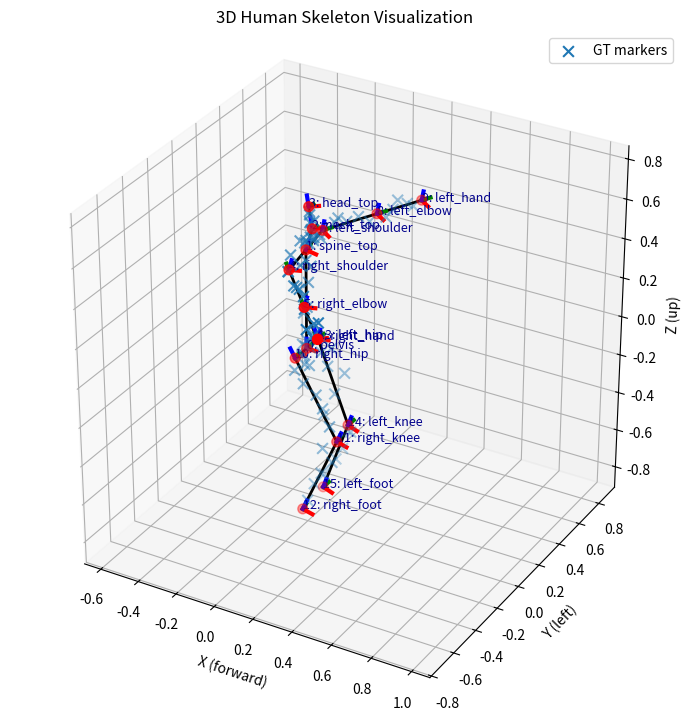

Reproduce this figure in Python.
import numpy as np
import matplotlib.pyplot as plt
from matplotlib.animation import FuncAnimation
import time

# ======================== #
# 1. SKELETON DEFINITIONS  #
# ======================== #

JOINT_NAMES = [
    "pelvis", "spine_top", "neck_top", "head_top",
    "right_shoulder", "right_elbow", "right_hand",
    "left_shoulder", "left_elbow", "left_hand",
    "right_hip", "right_knee", "right_foot",
    "left_hip", "left_knee", "left_foot"
]
JOINT_IDX = {name: idx for idx, name in enumerate(JOINT_NAMES)}
(
    PELVIS, SPINE_TOP, NECK_TOP, HEAD_TOP,   # 0-3
    RIGHT_SHOULDER, RIGHT_ELBOW, RIGHT_HAND, # 4-6
    LEFT_SHOULDER, LEFT_ELBOW, LEFT_HAND,    # 7-9
    RIGHT_HIP, RIGHT_KNEE, RIGHT_FOOT,       # 10-12
    LEFT_HIP, LEFT_KNEE, LEFT_FOOT           # 13-15
) = range(16)

def DOF(joint, axis): return 3 * joint + axis

NECK_TOP_YAW, NECK_TOP_PITCH, NECK_TOP_ROLL = DOF(NECK_TOP, 0), DOF(NECK_TOP, 1), DOF(NECK_TOP, 2)
SPINE_TOP_YAW, SPINE_TOP_PITCH, SPINE_TOP_ROLL = DOF(SPINE_TOP, 0), DOF(SPINE_TOP, 1), DOF(SPINE_TOP, 2)
RIGHT_SHOULDER_YAW, RIGHT_SHOULDER_PITCH, RIGHT_SHOULDER_ROLL = DOF(RIGHT_SHOULDER, 0), DOF(RIGHT_SHOULDER, 1), DOF(RIGHT_SHOULDER, 2)
RIGHT_ELBOW_YAW, RIGHT_ELBOW_PITCH, RIGHT_ELBOW_ROLL = DOF(RIGHT_ELBOW, 0), DOF(RIGHT_ELBOW, 1), DOF(RIGHT_ELBOW, 2)
LEFT_SHOULDER_YAW, LEFT_SHOULDER_PITCH, LEFT_SHOULDER_ROLL = DOF(LEFT_SHOULDER, 0), DOF(LEFT_SHOULDER, 1), DOF(LEFT_SHOULDER, 2)
LEFT_ELBOW_YAW, LEFT_ELBOW_PITCH, LEFT_ELBOW_ROLL = DOF(LEFT_ELBOW, 0), DOF(LEFT_ELBOW, 1), DOF(LEFT_ELBOW, 2)
RIGHT_HIP_YAW, RIGHT_HIP_PITCH, RIGHT_HIP_ROLL = DOF(RIGHT_HIP, 0), DOF(RIGHT_HIP, 1), DOF(RIGHT_HIP, 2)
RIGHT_KNEE_YAW, RIGHT_KNEE_PITCH, RIGHT_KNEE_ROLL = DOF(RIGHT_KNEE, 0), DOF(RIGHT_KNEE, 1), DOF(RIGHT_KNEE, 2)
LEFT_HIP_YAW, LEFT_HIP_PITCH, LEFT_HIP_ROLL = DOF(LEFT_HIP, 0), DOF(LEFT_HIP, 1), DOF(LEFT_HIP, 2)
LEFT_KNEE_YAW, LEFT_KNEE_PITCH, LEFT_KNEE_ROLL = DOF(LEFT_KNEE, 0), DOF(LEFT_KNEE, 1), DOF(LEFT_KNEE, 2)
# print(f"SPINE_TOP_YAW: ", SPINE_TOP_YAW)
# print(f"RIGHT_SHOULDER_YAW: ", RIGHT_SHOULDER_YAW)
BONES_IDX = [
    (PELVIS, SPINE_TOP), (SPINE_TOP, NECK_TOP), (NECK_TOP, HEAD_TOP),                      # upper body
    (SPINE_TOP, RIGHT_SHOULDER), (RIGHT_SHOULDER, RIGHT_ELBOW), (RIGHT_ELBOW, RIGHT_HAND), # right arm
    (SPINE_TOP, LEFT_SHOULDER), (LEFT_SHOULDER, LEFT_ELBOW), (LEFT_ELBOW, LEFT_HAND),      # left arm
    (PELVIS, RIGHT_HIP), (RIGHT_HIP, RIGHT_KNEE), (RIGHT_KNEE, RIGHT_FOOT),                # right leg
    (PELVIS, LEFT_HIP), (LEFT_HIP, LEFT_KNEE), (LEFT_KNEE, LEFT_FOOT)                      # left leg
]

BONE_LENGTHS = {
    'spine': 0.5, 'neck': 0.1, 'head': 0.1,
    'upper_arm': 0.3, 'lower_arm': 0.25,
    'upper_leg': 0.4, 'lower_leg': 0.4,
    'shoulder_offset': 0.2, 'hip_offset': 0.1
}

# Keys of bone lengths to optimize
BONE_LENGTH_KEYS_TO_OPTIMIZE = ['upper_arm', 'lower_arm', 'upper_leg', 'lower_leg', 'neck']

def get_default_bone_to_optimize_lengths_vec():
    return np.array([BONE_LENGTHS[key] for key in BONE_LENGTH_KEYS_TO_OPTIMIZE])

def update_bone_lengths_from_vec(bone_lengths, vec):
    for k, v in zip(BONE_LENGTH_KEYS_TO_OPTIMIZE, vec):
        bone_lengths[k] = v
    return bone_lengths

# Target joint: [all joints that will affect target joints]
DEFAULT_OPT_JOINTS = {
    HEAD_TOP:    [SPINE_TOP_YAW, SPINE_TOP_PITCH, SPINE_TOP_ROLL, NECK_TOP_YAW, NECK_TOP_PITCH, NECK_TOP_ROLL],
    RIGHT_HAND:  [SPINE_TOP_YAW, SPINE_TOP_PITCH, RIGHT_SHOULDER_YAW, RIGHT_SHOULDER_PITCH, RIGHT_SHOULDER_ROLL,
                  RIGHT_ELBOW_YAW, RIGHT_ELBOW_PITCH, RIGHT_ELBOW_ROLL],
    LEFT_HAND:   [SPINE_TOP_YAW, SPINE_TOP_PITCH, LEFT_SHOULDER_YAW, LEFT_SHOULDER_PITCH, LEFT_SHOULDER_ROLL,
                  LEFT_ELBOW_YAW, LEFT_ELBOW_PITCH, LEFT_ELBOW_ROLL],
    RIGHT_ELBOW: [SPINE_TOP_YAW, RIGHT_SHOULDER_YAW, RIGHT_SHOULDER_PITCH, RIGHT_SHOULDER_ROLL,
                  RIGHT_ELBOW_YAW, RIGHT_ELBOW_PITCH, RIGHT_ELBOW_ROLL],
    LEFT_ELBOW:  [SPINE_TOP_YAW, LEFT_SHOULDER_YAW, LEFT_SHOULDER_PITCH, LEFT_SHOULDER_ROLL,
                  LEFT_ELBOW_YAW, LEFT_ELBOW_PITCH, LEFT_ELBOW_ROLL],
    RIGHT_FOOT:  [RIGHT_HIP_YAW, RIGHT_HIP_PITCH, RIGHT_HIP_ROLL,
                  RIGHT_KNEE_YAW, RIGHT_KNEE_PITCH, RIGHT_KNEE_ROLL],
    LEFT_FOOT:   [LEFT_HIP_YAW, LEFT_HIP_PITCH, LEFT_HIP_ROLL,
                  LEFT_KNEE_YAW, LEFT_KNEE_PITCH, LEFT_KNEE_ROLL],
    RIGHT_KNEE:  [RIGHT_HIP_YAW, RIGHT_HIP_PITCH, RIGHT_HIP_ROLL,
                  RIGHT_KNEE_YAW, RIGHT_KNEE_PITCH, RIGHT_KNEE_ROLL],
    LEFT_KNEE:   [LEFT_HIP_YAW, LEFT_HIP_PITCH, LEFT_HIP_ROLL,
                  LEFT_KNEE_YAW, LEFT_KNEE_PITCH, LEFT_KNEE_ROLL],
}

def get_default_joint_angles():
    return np.zeros(48)
  
def _deg(a):  # degrees -> radians
    return np.deg2rad(a)

def get_default_joint_limits():
    """
    Returns (lower, upper) arrays of shape (48,) for yaw, pitch, roll per joint.
    Limits are conservative human-like ranges; tweak as needed.
    """
    lower = -np.pi * np.ones(48, dtype=float)
    upper =  np.pi * np.ones(48, dtype=float)

    def set_limits(joint, yaw_range, pitch_range, roll_range):
        y0, y1 = _deg(yaw_range[0]), _deg(yaw_range[1])
        p0, p1 = _deg(pitch_range[0]), _deg(pitch_range[1])
        r0, r1 = _deg(roll_range[0]), _deg(roll_range[1])
        i = 3 * joint
        lower[i + 0], upper[i + 0] = y0, y1  # yaw (Z)
        lower[i + 1], upper[i + 1] = p0, p1  # pitch (Y)
        lower[i + 2], upper[i + 2] = r0, r1  # roll (X)

    # Root pelvis: generous
    set_limits(PELVIS,       (-180, 180), (-90, 90),  (-90, 90))
    # Spine / neck / head: moderate
    set_limits(SPINE_TOP,    (-60,  60),  (-45, 45),  (-45, 45))
    set_limits(NECK_TOP,     (-80,  80),  (-60, 60),  (-60, 60))
    set_limits(HEAD_TOP,     (-80,  80),  (-60, 60),  (-60, 60))
    # Shoulders (ball joints)
    set_limits(RIGHT_SHOULDER, (-150, 150), (-150, 150), (-100, 100))
    set_limits(LEFT_SHOULDER,  (-150, 150), (-150, 150), (-100, 100))
    # Elbows (mostly hinge on pitch; keep yaw/roll tighter)
    set_limits(RIGHT_ELBOW,  (-45, 45), (0, 150), (-45, 45))
    set_limits(LEFT_ELBOW,   (-45, 45), (0, 150), (-45, 45))
    # Hands/wrists (liberal)
    set_limits(RIGHT_HAND,   (-90, 90), (-90, 90), (-90, 90))
    set_limits(LEFT_HAND,    (-90, 90), (-90, 90), (-90, 90))
    # Hips (ball joints)
    set_limits(RIGHT_HIP,    (-70, 70), (-120, 120), (-50, 50))
    set_limits(LEFT_HIP,     (-70, 70), (-120, 120), (-50, 50))
    # Knees (mostly hinge on pitch)
    set_limits(RIGHT_KNEE,   (-30, 30), (0, 150), (-30, 30))
    set_limits(LEFT_KNEE,    (-30, 30), (0, 150), (-30, 30))
    # Feet/ankles
    set_limits(RIGHT_FOOT,   (-45, 45), (-45, 45), (-30, 30))
    set_limits(LEFT_FOOT,    (-45, 45), (-45, 45), (-30, 30))

    return lower, upper


def rot_x(theta): c,s = np.cos(theta), np.sin(theta); return np.array([[1,0,0],[0,c,-s],[0,s,c]])
def rot_y(theta): c,s = np.cos(theta), np.sin(theta); return np.array([[c,0,s],[0,1,0],[-s,0,c]])
def rot_z(theta): c,s = np.cos(theta), np.sin(theta); return np.array([[c,-s,0],[s,c,0],[0,0,1]])

def get_joint_positions_and_orientations(bone_lengths, joint_angles):
    # Unpack bone lengths
    spine_len, neck_len, head_len = bone_lengths['spine'], bone_lengths['neck'], bone_lengths['head']
    upper_arm_len, lower_arm_len = bone_lengths['upper_arm'], bone_lengths['lower_arm']
    upper_leg_len, lower_leg_len = bone_lengths['upper_leg'], bone_lengths['lower_leg']
    shoulder_offset, hip_offset = bone_lengths['shoulder_offset'], bone_lengths['hip_offset']

    def ang(idx): return joint_angles[3*idx:3*idx+3]
    joint_positions, joint_orientations = [], []

    p = np.array([0., 0., 0.])
    R = rot_z(ang(0)[0]) @ rot_y(ang(0)[1]) @ rot_x(ang(0)[2])
    joint_positions.append(p); joint_orientations.append(R)

    R_spine = R @ rot_z(ang(1)[0]) @ rot_y(ang(1)[1]) @ rot_x(ang(1)[2])
    p_spine = p + R @ np.array([0, 0, spine_len])
    joint_positions.append(p_spine); joint_orientations.append(R_spine)

    R_neck = R_spine @ rot_z(ang(2)[0]) @ rot_y(ang(2)[1]) @ rot_x(ang(2)[2])
    p_neck = p_spine + R_spine @ np.array([0, 0, neck_len])
    joint_positions.append(p_neck); joint_orientations.append(R_neck)

    R_head = R_neck @ rot_z(ang(3)[0]) @ rot_y(ang(3)[1]) @ rot_x(ang(3)[2])
    p_head = p_neck + R_neck @ np.array([0, 0, head_len])
    joint_positions.append(p_head); joint_orientations.append(R_head)

    R_sho_r = R_spine @ rot_z(ang(4)[0]) @ rot_y(ang(4)[1]) @ rot_x(ang(4)[2])
    p_sho_r = p_spine + R_spine @ np.array([0, -shoulder_offset, 0])
    joint_positions.append(p_sho_r); joint_orientations.append(R_sho_r)
    R_elb_r = R_sho_r @ rot_z(ang(5)[0]) @ rot_y(ang(5)[1]) @ rot_x(ang(5)[2])
    p_elb_r = p_sho_r + R_sho_r @ np.array([0, -upper_arm_len, 0])
    joint_positions.append(p_elb_r); joint_orientations.append(R_elb_r)
    R_hand_r = R_elb_r @ rot_z(ang(6)[0]) @ rot_y(ang(6)[1]) @ rot_x(ang(6)[2])
    p_hand_r = p_elb_r + R_elb_r @ np.array([0, -lower_arm_len, 0])
    joint_positions.append(p_hand_r); joint_orientations.append(R_hand_r)

    R_sho_l = R_spine @ rot_z(ang(7)[0]) @ rot_y(ang(7)[1]) @ rot_x(ang(7)[2])
    p_sho_l = p_spine + R_spine @ np.array([0, shoulder_offset, 0])
    joint_positions.append(p_sho_l); joint_orientations.append(R_sho_l)
    R_elb_l = R_sho_l @ rot_z(ang(8)[0]) @ rot_y(ang(8)[1]) @ rot_x(ang(8)[2])
    p_elb_l = p_sho_l + R_sho_l @ np.array([0, upper_arm_len, 0])
    joint_positions.append(p_elb_l); joint_orientations.append(R_elb_l)
    R_hand_l = R_elb_l @ rot_z(ang(9)[0]) @ rot_y(ang(9)[1]) @ rot_x(ang(9)[2])
    p_hand_l = p_elb_l + R_elb_l @ np.array([0, lower_arm_len, 0])
    joint_positions.append(p_hand_l); joint_orientations.append(R_hand_l)

    R_hip_r = R @ rot_z(ang(10)[0]) @ rot_y(ang(10)[1]) @ rot_x(ang(10)[2])
    p_hip_r = p + R @ np.array([0, -hip_offset, 0])
    joint_positions.append(p_hip_r); joint_orientations.append(R_hip_r)
    R_knee_r = R_hip_r @ rot_z(ang(11)[0]) @ rot_y(ang(11)[1]) @ rot_x(ang(11)[2])
    p_knee_r = p_hip_r + R_hip_r @ np.array([0, 0, -upper_leg_len])
    joint_positions.append(p_knee_r); joint_orientations.append(R_knee_r)
    R_foot_r = R_knee_r @ rot_z(ang(12)[0]) @ rot_y(ang(12)[1]) @ rot_x(ang(12)[2])
    p_foot_r = p_knee_r + R_knee_r @ np.array([0, 0, -lower_leg_len])
    joint_positions.append(p_foot_r); joint_orientations.append(R_foot_r)

    R_hip_l = R @ rot_z(ang(13)[0]) @ rot_y(ang(13)[1]) @ rot_x(ang(13)[2])
    p_hip_l = p + R @ np.array([0, hip_offset, 0])
    joint_positions.append(p_hip_l); joint_orientations.append(R_hip_l)
    R_knee_l = R_hip_l @ rot_z(ang(14)[0]) @ rot_y(ang(14)[1]) @ rot_x(ang(14)[2])
    p_knee_l = p_hip_l + R_hip_l @ np.array([0, 0, -upper_leg_len])
    joint_positions.append(p_knee_l); joint_orientations.append(R_knee_l)
    R_foot_l = R_knee_l @ rot_z(ang(15)[0]) @ rot_y(ang(15)[1]) @ rot_x(ang(15)[2])
    p_foot_l = p_knee_l + R_knee_l @ np.array([0, 0, -lower_leg_len])
    joint_positions.append(p_foot_l); joint_orientations.append(R_foot_l)

    return np.vstack(joint_positions), joint_orientations

def residual_point_to_line(marker, pa, pb):
    """
    Residual is the perpendicular component of (marker - pa) to the infinite line through pa->pb.
    Returns a 3D vector r s.t. ||r|| is the point-to-line distance.
    """
    v = pb - pa # line direction
    L = np.linalg.norm(v)
    if L < 1e-12:
        # degeneracy: treat like point-to-point to pa
        return marker - pa
    u = v / L # line direction in unit vector
    P = np.eye(3) - np.outer(u, u)      # projector onto the plane orthogonal to u
    return P @ (marker - pa) # perpendicular component (point to line)

def residual_point_to_segment(marker, pa, pb):
    """
    Residual to the closest point on the finite segment [pa, pb].
    Returns a 3D vector whose norm is the point-to-segment distance.
    """
    v = pb - pa
    L2 = v @ v
    if L2 < 1e-12:
        return marker - pa
    t = (marker - pa) @ v / L2 # orthogonal projection of the marker would land on the infinite line.
    t = np.clip(t, 0.0, 1.0) # if t within [0, 1], it's on the segment
                             # otherwise, the closest point is an endpoint
    closest = pa + t * v
    return marker - closest

def overlay_marker_projections(ax, joint_positions, markers, marker_bones, color='C1', alpha=0.6):
    for m, (ja, jb) in zip(markers, marker_bones):
        pa = joint_positions[ja]; pb = joint_positions[jb]
        v  = pb - pa
        L2 = np.dot(v, v)
        if L2 < 1e-12:
            continue
        t = np.clip(np.dot(m - pa, v) / L2, 0.0, 1.0)
        closest = pa + t * v
        ax.plot([m[0], closest[0]], [m[1], closest[1]], [m[2], closest[2]], alpha=alpha, linewidth=1.5, color=color)

from collections import defaultdict

# ---- Scale & groups ----------------------------------------------------------

def compute_skeleton_scale(bone_lengths):
    """A rough body scale (meters). Used for relative gates/sigmas."""
    return (
        bone_lengths['upper_leg'] + bone_lengths['lower_leg'] +
        bone_lengths['spine'] + bone_lengths['neck'] + bone_lengths['head']
    )

def bone_groups(bones_idx=BONES_IDX):
    """
    Return dict of group_name -> set of bone indices (by index into BONES_IDX).
    Groups: torso, head, arms, legs, left_arm, right_arm, left_leg, right_leg,
            upper_body, lower_body, all
    """
    g = defaultdict(set)
    for bi, (ja, jb) in enumerate(bones_idx):
        # torso/head
        if (ja, jb) in [(PELVIS, SPINE_TOP), (SPINE_TOP, NECK_TOP)]: g['torso'].add(bi)
        if (ja, jb) == (NECK_TOP, HEAD_TOP): g['head'].add(bi)
        # arms
        if ja == SPINE_TOP and jb in (RIGHT_SHOULDER, RIGHT_ELBOW, RIGHT_HAND): g['right_arm'].add(bi)
        if ja == SPINE_TOP and jb in (LEFT_SHOULDER, LEFT_ELBOW, LEFT_HAND): g['left_arm'].add(bi)
        if ja in (RIGHT_SHOULDER, RIGHT_ELBOW): g['right_arm'].add(bi)
        if ja in (LEFT_SHOULDER, LEFT_ELBOW): g['left_arm'].add(bi)
        # legs
        if ja == PELVIS and jb in (RIGHT_HIP, LEFT_HIP):  # hip offsets
            g['right_leg' if jb == RIGHT_HIP else 'left_leg'].add(bi)
        if ja in (RIGHT_HIP, RIGHT_KNEE): g['right_leg'].add(bi)
        if ja in (LEFT_HIP, LEFT_KNEE):   g['left_leg'].add(bi)

    g['arms']  = g['left_arm']  | g['right_arm']
    g['legs']  = g['left_leg']  | g['right_leg']
    g['upper_body'] = g['torso'] | g['head'] | g['arms']
    g['lower_body'] = g['legs']
    g['all'] = set(range(len(bones_idx)))
    return g

def expand_semantic_priors(semantic_priors, bones_idx=BONES_IDX):
    """
    Normalize semantic_priors to: {marker_index: set(bone_indices)}.
    Accepts region names (from bone_groups) or direct bone indices/tuples.
    """
    if not semantic_priors:
        return {}
    groups = bone_groups(bones_idx)
    out = {}
    for mi, allowed in semantic_priors.items():
        s = set()
        for item in (allowed if isinstance(allowed, (list, tuple, set)) else [allowed]):
            if isinstance(item, str) and item in groups:
                s |= groups[item]
            elif isinstance(item, int):
                s.add(item)
            elif isinstance(item, tuple) and len(item) == 2:
                # (ja, jb) tuple -> find its index
                try:
                    s.add(bones_idx.index(item))
                except ValueError:
                    pass
        out[int(mi)] = s
    return out

# ---- Distances & projections -------------------------------------------------

def _closest_point_on_segment(marker, pa, pb):
    v = pb - pa
    L2 = v @ v
    if L2 < 1e-12:
        return pa
    t = (marker - pa) @ v / L2
    t = np.clip(t, 0.0, 1.0)
    return pa + t * v

def _point_to_segment_distance(marker, pa, pb):
    return np.linalg.norm(marker - _closest_point_on_segment(marker, pa, pb))

def _point_to_line_distance(marker, pa, pb):
    v = pb - pa
    L = np.linalg.norm(v)
    if L < 1e-12:
        return np.linalg.norm(marker - pa)
    u = v / L
    P = np.eye(3) - np.outer(u, u)
    return np.linalg.norm(P @ (marker - pa))

# ---- Robust correspondence core ---------------------------------------------
# Given 3D markers and a current skeleton pose (joint_positions), assign each marker
# to one or more bones (hard or soft), optionally using gating, semantic priors, 
# hysteresis (stickiness), and temporal smoothing.
# markers: (K,3) array-like of marker positions.
# joint_positions: (N_joints,3) array of joint locations for the current pose.
# bones_idx: list of bones, each as a pair (ja, jb) of joint indices.
# use_segment: if True, distances are to the finite bone segment [ja→jb]; if False, to the infinite line through that bone.
# prev_state: optional state from a previous call, used for hysteresis and temporal smoothing.
# prev_state['hard'] → list of bone indices (ints), one per marker (best bone last time).
# prev_state['weights'] → list of dicts {bone_index: weight}, one per marker.
# Robustness toggles/params
# topk: how many nearest bones to keep. 1 = hard assignment; >1 = soft (a weighted mixture).
# soft_sigma_factor: sets Gaussian width: sigma = soft_sigma_factor * body_scale.
# enable_gate, distance_gate_abs, distance_gate_factor: drop far-away bones (absolute meters or relative to body scale).
# enable_hysteresis, hysteresis_margin: prefer previous bone if it’s within (1 + margin) of current best distance.
# enable_temporal_smoothing, temporal_smoothing: blend current soft weights with previous ones (EMA-style).
# semantic_priors: map {marker_index: allowed_groups_or_bones} to restrict candidates (e.g., "upper_body", "right_leg").

# Why each robustness feature exists
# Gating: prevents absurd cross-body matches when markers are far from a bone (especially early iterations).
# Semantic priors: low-cost constraints that eliminate impossible matches (e.g., a head marker won’t go to a foot bone).
# Hysteresis: reduces frame-to-frame or iter-to-iter “flicker” when two bones are equally close near a joint.
# Top-K soft: smooths gradients and helps the optimizer when a marker sits near a joint shared by multiple bones.
# Temporal smoothing: damps sudden changes in the soft distribution (good for sequences or iterative solvers).
def robust_assign_markers(
    markers, joint_positions, bones_idx=BONES_IDX, *,
    use_segment=True,
    prev_state=None,                 # dict with keys: 'hard', 'weights' (per marker)
    bone_lengths=BONE_LENGTHS,
    # toggles & params:
    topk=1,                          # K=1 -> hard; K>1 -> soft
    soft_sigma_factor=0.1,           # sigma = factor * body_scale
    distance_gate_abs=None,          # e.g., 0.2 (meters). None to disable.
    distance_gate_factor=0.3,        # gate = factor * body_scale
    enable_gate=True,                # toggle gating
    hysteresis_margin=0.10,          # keep prev bone if d_prev <= (1+margin)*d_best
    enable_hysteresis=True,
    temporal_smoothing=0.0,          # [0..1], blend weights with previous
    enable_temporal_smoothing=False,
    semantic_priors=None             # dict: marker_idx -> allowed bones/group names
):
    """
    Returns:
      corr = {
        'mode': 'hard' or 'soft',
        'hard': list of (ja, jb) for K=1 case,
        'cands': list of lists of candidate bone indices per marker,
        'weights': list of arrays (len=Ki) per marker (sum to 1),
        'state': {'hard': [...], 'weights': [dict(bi->w), ...]}
      }
    """
    n_bones = len(bones_idx)
    scale = compute_skeleton_scale(bone_lengths)
    sigma = max(1e-6, soft_sigma_factor * scale)
    gate = (distance_gate_abs if (enable_gate and distance_gate_abs is not None)
            else (distance_gate_factor * scale if enable_gate else np.inf))
    allowed_by_marker = expand_semantic_priors(semantic_priors, bones_idx)

    # previous state unpack
    prev_hard = prev_state.get('hard') if prev_state else None
    prev_wts  = prev_state.get('weights') if prev_state else None  # list of dicts {bone_idx: weight}

    cands = []
    weights = []
    hard_pairs = []

    for mi, m in enumerate(np.asarray(markers)):
        # Candidate set with optional semantic filtering
        allowed = allowed_by_marker.get(mi, None)  # None -> all
        dists = []
        idxs  = []
        for bi, (ja, jb) in enumerate(bones_idx):
            if (allowed is not None) and (bi not in allowed):
                continue
            pa, pb = joint_positions[ja], joint_positions[jb]
            d = (_point_to_segment_distance(m, pa, pb) if use_segment
                 else _point_to_line_distance(m, pa, pb))
            if not enable_gate or d <= gate:
                dists.append(d); idxs.append(bi)

        # If nothing passes gate, fall back to global nearest bone
        if not idxs:
            best = None; best_d = np.inf; best_bi = None
            for bi, (ja, jb) in enumerate(bones_idx):
                pa, pb = joint_positions[ja], joint_positions[jb]
                d = (_point_to_segment_distance(m, pa, pb) if use_segment
                     else _point_to_line_distance(m, pa, pb))
                if d < best_d: best_d, best_bi = d, bi
            idxs = [best_bi]; dists = [best_d]

        # Sort by distance, take topK
        order = np.argsort(dists)
        idxs = [idxs[i] for i in order][:max(1, topk)]
        dists = [dists[i] for i in order][:max(1, topk)]

        # Hysteresis: keep previous hard bone if close enough
        if enable_hysteresis and prev_hard is not None and mi < len(prev_hard) and prev_hard[mi] is not None:
            prev_bi = prev_hard[mi]
            # ensure prev_bi in candidate set
            if prev_bi not in idxs:
                # compute its distance (only if in semantic/gate? we allow it)
                ja, jb = bones_idx[prev_bi]
                pa, pb = joint_positions[ja], joint_positions[jb]
                d_prev = (_point_to_segment_distance(m, pa, pb) if use_segment
                          else _point_to_line_distance(m, pa, pb))
                # compare to best
                d_best = dists[0]
                if d_prev <= (1.0 + hysteresis_margin) * d_best:
                    # keep previous: override to hard stick
                    idxs = [prev_bi]; dists = [d_prev]

        # Soft weights (Gaussian on distance); K=1 gives weight=1.
        ws = np.exp(-0.5 * (np.array(dists) / sigma) ** 2)
        if ws.sum() <= 1e-12:
            ws = np.ones_like(ws)
        ws = ws / ws.sum()

        # Temporal smoothing on weight dictionaries
        if enable_temporal_smoothing and prev_wts is not None and mi < len(prev_wts) and prev_wts[mi]:
            # bring previous weights into current candidate set
            prev_dict = prev_wts[mi]
            merged = defaultdict(float)
            # add current
            for bi, w in zip(idxs, ws):
                merged[bi] += (1.0 - temporal_smoothing) * w
            # add previous (only for same bones; or include even if not in current)
            for bi, w in prev_dict.items():
                merged[bi] += temporal_smoothing * w
            # renormalize and project back to current candidate list (extend if necessary)
            items = sorted(merged.items(), key=lambda x: -x[1])
            # optionally trim to topk to keep model size bounded
            items = items[:max(1, topk)]
            idxs = [bi for bi, _ in items]
            ws   = np.array([w for _, w in items], dtype=float)
            ws = ws / ws.sum()

        # pick hard pair for visualization/fallback
        hard_bi = idxs[int(np.argmax(ws))]
        hard_pairs.append(bones_idx[hard_bi])

        cands.append(idxs)
        weights.append(ws)

    # Build next prev_state: store hard and dict weights
    next_state = {'hard': [], 'weights': []}
    for mi, (idxs, ws) in enumerate(zip(cands, weights)):
        # next_state['hard'].append(bones_idx[idxs[int(np.argmax(ws))]])
        best_idx = idxs[int(np.argmax(ws))]
        next_state['hard'].append(best_idx)  # store integer index
        next_state['weights'].append({bi: float(w) for bi, w in zip(idxs, ws)})

    return {
        'mode': 'soft' if topk > 1 else 'hard',
        'hard': hard_pairs,
        'cands': cands,
        'weights': weights,
        'state': next_state
    }

# ---- Residual builder for hard/soft -----------------------------------------

def build_residual_stack_hard(jp, markers, marker_bones, use_segment=True):
    K = len(markers)
    res = np.zeros((3 * K,), dtype=float)
    for k, (ja, jb) in enumerate(marker_bones):
        pa = jp[ja]; pb = jp[jb]
        if use_segment:
            r = residual_point_to_segment(markers[k], pa, pb)
        else:
            r = residual_point_to_line(markers[k], pa, pb)
        res[3*k:3*k+3] = r
    return res

def build_residual_stack_soft(jp, markers, bones_idx, cands, weights, use_segment=True):
    """
    Soft residual: r_k = m_k - sum_i w_i * closest_i
    """
    K = len(markers)
    res = np.zeros((3 * K,), dtype=float)
    for k in range(K):
        m = markers[k]
        idxs = cands[k]; ws = weights[k]
        assert len(idxs) == len(ws) and len(ws) >= 1
        closest_sum = np.zeros(3)
        for bi, w in zip(idxs, ws):
            ja, jb = bones_idx[bi]
            pa, pb = jp[ja], jp[jb]
            cp = (_closest_point_on_segment(m, pa, pb) if use_segment
                  else _closest_point_on_line(m, pa, pb))
            closest_sum += w * cp
        res[3*k:3*k+3] = m - closest_sum
    return res

def overlay_marker_soft_projections(ax, jp, markers, bones_idx, cands, weights, use_segment=True, color='C2', alpha=0.6):
    for k, m in enumerate(markers):
        # weighted closest point
        closest_sum = np.zeros(3)
        for bi, w in zip(cands[k], weights[k]):
            ja, jb = bones_idx[bi]
            pa, pb = jp[ja], jp[jb]
            cp = (_closest_point_on_segment(m, pa, pb) if use_segment
                  else _closest_point_on_line(m, pa, pb))
            closest_sum += w * cp
        ax.plot([m[0], closest_sum[0]], [m[1], closest_sum[1]], [m[2], closest_sum[2]], alpha=alpha, linewidth=1.5, color=color)

def lm_fit_markers_to_bones(
    bone_lengths,
    joint_angles,
    markers,
    marker_bones=None,            # optional when using auto/robust assignment
    opt_joint_indices_list=None,
    use_segment=True,
    optimize_bones=False,
    max_iters=100,
    tolerance=1e-3,
    angle_delta=1e-3,
    length_delta=1e-3,
    lm_lambda0=1e-2,
    lm_lambda_factor=2.0,
    lm_lambda_min=1e-6,
    lm_lambda_max=1e+2,
    angle_step_clip=np.deg2rad(12.0),
    length_step_clip=0.02,              # meters; set None to disable
    bone_clip=(0.05, 2.0),
    angle_reg=1.0,
    bone_reg=5.0,
    marker_weights=None,
    joint_limits=None,
    verbose=False,
    # --- robust assignment controls ---
    auto_assign_bones=False,
    assign_topk=1,                      # >1 enables soft mode
    assign_soft_sigma_factor=0.1,
    assign_distance_gate_abs=None,
    assign_distance_gate_factor=1.0,
    assign_enable_gate=True,
    assign_enable_hysteresis=True,
    assign_hysteresis_margin=0.10,
    assign_enable_temporal_smoothing=False,
    assign_temporal_smoothing=0.0,
    assign_semantic_priors=None,        # dict: marker_idx -> list of group names or bone indices
    # --- step strategy controls ---
    strategy="lm",                      # "lm" | "lm+linesearch" | "lm+dogleg"
    line_search_scales=(1.0, 0.5, 0.25, 0.125),
    allow_trial_reassign=False,         # reassignment during trial eval (use sparingly)
    tr_radius0=0.15,                    # dogleg trust-region params
    tr_radius_max=1.0,
    tr_eta=0.10,
    tr_expand=2.5,
    tr_shrink=0.25
):
    """
    Returns: (theta, bone_lengths_final, angles_history, bone_length_history)
    """
    assert(assign_topk == 1) # Now hard assignment works best
    theta = np.array(joint_angles, dtype=float).copy()

    # which bone-lengths are optimizable
    bl_keys = BONE_LENGTH_KEYS_TO_OPTIMIZE if optimize_bones else []
    bl_vec = np.array([bone_lengths[k] for k in bl_keys], dtype=float)

    n_joints = theta.size
    if opt_joint_indices_list is None:
        opt_joint_indices_list = [list(range(n_joints))]
    active_angle_idx = sorted(set(i for idxs in opt_joint_indices_list for i in idxs)) or list(range(n_joints))
    n_active = len(active_angle_idx)

    K = len(markers)
    markers = np.asarray(markers, dtype=float).reshape(K, 3)

    # marker weights
    if marker_weights is None:
        marker_weights = np.ones(K, dtype=float)
    w = np.asarray(marker_weights, dtype=float).clip(min=0.0)
    w_sqrt = np.sqrt(w)

    # limits
    if joint_limits is None:
        lower_lim = -np.inf * np.ones(n_joints)
        upper_lim =  np.inf * np.ones(n_joints)
    else:
        lower_lim, upper_lim = joint_limits

    angles_history = [theta.copy()]
    bone_length_history = [bl_vec.copy()]
    lm_lambda = float(lm_lambda0)
    tr_radius = float(tr_radius0)  # dogleg trust region radius

    def fk_positions(curr_theta, curr_bl_vec):
        bl_all = bone_lengths.copy()
        for k, v in zip(bl_keys, curr_bl_vec):
            bl_all[k] = v
        jp, _ = get_joint_positions_and_orientations(bl_all, curr_theta)
        return jp, bl_all

    # helpers for step handling
    def _split(delta):
        return delta[:n_active], delta[n_active:]

    def _clip_steps(dth, dbl):
        # angle L-∞ clip
        if angle_step_clip is not None and dth.size:
            mx = np.max(np.abs(dth))
            if mx > angle_step_clip:
                dth *= angle_step_clip / (mx + 1e-12)
        # length L-∞ clip
        if length_step_clip is not None and dbl.size:
            mx = np.max(np.abs(dbl))
            if mx > length_step_clip:
                dbl *= length_step_clip / (mx + 1e-12)
        return dth, dbl

    def _propose(theta_base, bl_vec_base, dth, dbl):
        th_new = theta_base.copy()
        th_new[active_angle_idx] += dth
        th_new = np.minimum(np.maximum(th_new, lower_lim), upper_lim)
        bl_new = np.clip(bl_vec_base + dbl, bone_clip[0], bone_clip[1]) if bl_vec_base.size else bl_vec_base
        return th_new, bl_new

    def _eval_err(th_cand, bl_cand, corr_eval):
        jp_cand, _ = fk_positions(th_cand, bl_cand)
        if corr_eval.get('mode', 'hard') == 'hard':
            e_cand = build_residual_stack_hard(jp_cand, markers, corr_eval['hard'], use_segment=use_segment)
        else:
            e_cand = build_residual_stack_soft(jp_cand, markers, BONES_IDX, corr_eval['cands'], corr_eval['weights'], use_segment=use_segment)
        ew = np.repeat(w_sqrt, 3) * e_cand
        err = np.linalg.norm(ew)
        cost = 0.5 * float(ew.T @ ew)   # squared cost/2 for dogleg rho
        return err, cost

    # persistent assignment state across iters (for hysteresis/smoothing)
    assign_state = {'hard': None, 'weights': None}
    jp, bl_all = fk_positions(theta, bl_vec)

    # initial correspondences
    if auto_assign_bones or (marker_bones is None):
        corr = robust_assign_markers(
            markers, jp, BONES_IDX, use_segment=use_segment, prev_state=assign_state,
            bone_lengths=bl_all,
            topk=assign_topk,
            soft_sigma_factor=assign_soft_sigma_factor,
            distance_gate_abs=assign_distance_gate_abs,
            distance_gate_factor=assign_distance_gate_factor,
            enable_gate=assign_enable_gate,
            hysteresis_margin=assign_hysteresis_margin,
            enable_hysteresis=assign_enable_hysteresis,
            temporal_smoothing=assign_temporal_smoothing,
            enable_temporal_smoothing=assign_enable_temporal_smoothing,
            semantic_priors=assign_semantic_priors
        )
        assign_state = corr['state']
        if corr['mode'] == 'hard':
            e = build_residual_stack_hard(jp, markers, corr['hard'], use_segment=use_segment)
        else:
            e = build_residual_stack_soft(jp, markers, BONES_IDX, corr['cands'], corr['weights'], use_segment=use_segment)
    else:
        corr = {'mode': 'hard', 'hard': list(marker_bones)}
        e = build_residual_stack_hard(jp, markers, corr['hard'], use_segment=use_segment)

    # initial error
    prev_err = np.linalg.norm(np.repeat(w_sqrt, 3) * e)

    for it in range(max_iters):
        n_bones = bl_vec.size
        J_theta = np.zeros((3 * K, n_active))
        J_bl    = np.zeros((3 * K, n_bones))

        # E-step: refresh correspondences at current (theta, bl)
        jp_base, bl_all = fk_positions(theta, bl_vec)
        if auto_assign_bones or (marker_bones is None):
            corr = robust_assign_markers(
                markers, jp_base, BONES_IDX, use_segment=use_segment, prev_state=assign_state,
                bone_lengths=bl_all,
                topk=assign_topk,
                soft_sigma_factor=assign_soft_sigma_factor,
                distance_gate_abs=assign_distance_gate_abs,
                distance_gate_factor=assign_distance_gate_factor,
                enable_gate=assign_enable_gate,
                hysteresis_margin=assign_hysteresis_margin,
                enable_hysteresis=assign_enable_hysteresis,
                temporal_smoothing=assign_temporal_smoothing,
                enable_temporal_smoothing=assign_enable_temporal_smoothing,
                semantic_priors=assign_semantic_priors
            )
            assign_state = corr['state']

        # build residuals with correspondences FROZEN within this linearization
        if corr.get('mode', 'hard') == 'hard':
            e = build_residual_stack_hard(jp_base, markers, corr['hard'], use_segment=use_segment)
        else:
            e = build_residual_stack_soft(jp_base, markers, BONES_IDX, corr['cands'], corr['weights'], use_segment=use_segment)

        # ---- Angle Jacobian ----
        for c, j_idx in enumerate(active_angle_idx):
            orig = theta[j_idx]
            theta[j_idx] = orig + angle_delta
            jp_pert, _ = fk_positions(theta, bl_vec)
            if corr.get('mode', 'hard') == 'hard':
                e_pert = build_residual_stack_hard(jp_pert, markers, corr['hard'], use_segment=use_segment)
            else:
                e_pert = build_residual_stack_soft(jp_pert, markers, BONES_IDX, corr['cands'], corr['weights'], use_segment=use_segment)
            J_theta[:, c] = (e_pert - e) / angle_delta
            theta[j_idx] = orig

        # ---- Bone-length Jacobian ----
        for c in range(n_bones):
            orig = bl_vec[c]
            bl_vec[c] = orig + length_delta
            jp_pert, _ = fk_positions(theta, bl_vec)
            if corr.get('mode', 'hard') == 'hard':
                e_pert = build_residual_stack_hard(jp_pert, markers, corr['hard'], use_segment=use_segment)
            else:
                e_pert = build_residual_stack_soft(jp_pert, markers, BONES_IDX, corr['cands'], corr['weights'], use_segment=use_segment)
            J_bl[:, c] = (e_pert - e) / length_delta
            bl_vec[c] = orig

        # Stack Jacobian + weights
        J = np.hstack([J_theta, J_bl])
        e_weighted = e.copy()
        if not np.allclose(w, 1.0):
            for k in range(K):
                row = 3 * k
                J[row:row+3, :] *= w_sqrt[k]
                e_weighted[row:row+3] *= w_sqrt[k]

        JTJ = J.T @ J
        JTe = - (J.T @ e_weighted)
        D = np.diag(np.concatenate([angle_reg * np.ones(n_active), bone_reg * np.ones(n_bones)]))
        prev_cost = 0.5 * float((e_weighted.T @ e_weighted))

        improved = False

        if strategy == "lm":
            # Original LM with lambda adaptation (up to 8 trials)
            for _trial in range(8):
                A = JTJ + (lm_lambda ** 2) * D
                try:
                    delta = np.linalg.solve(A, JTe)
                except np.linalg.LinAlgError:
                    A = A + 1e-9 * np.eye(A.shape[0])
                    delta = np.linalg.solve(A, JTe)

                d_theta, d_bl = _split(delta)
                d_theta, d_bl = _clip_steps(d_theta, d_bl)
                theta_new, bl_vec_new = _propose(theta, bl_vec, d_theta, d_bl)

                # evaluate with (optionally) re-assigned correspondences
                if allow_trial_reassign and (auto_assign_bones or (marker_bones is None)):
                    jp_tmp, bl_tmp = fk_positions(theta_new, bl_vec_new)
                    corr_eval = robust_assign_markers(
                        markers, jp_tmp, BONES_IDX, use_segment=use_segment, prev_state=assign_state,
                        bone_lengths=bl_tmp, topk=assign_topk, soft_sigma_factor=assign_soft_sigma_factor,
                        distance_gate_abs=assign_distance_gate_abs, distance_gate_factor=assign_distance_gate_factor,
                        enable_gate=assign_enable_gate, hysteresis_margin=assign_hysteresis_margin,
                        enable_hysteresis=assign_enable_hysteresis, temporal_smoothing=assign_temporal_smoothing,
                        enable_temporal_smoothing=assign_enable_temporal_smoothing, semantic_priors=assign_semantic_priors
                    )
                else:
                    corr_eval = corr

                err_new, _ = _eval_err(theta_new, bl_vec_new, corr_eval)

                if verbose:
                    print(f"iter {it:03d} LM trial: err_new={err_new:.6f}, prev_err={prev_err:.6f}, λ={lm_lambda:.2e}")

                if err_new < prev_err:
                    theta, bl_vec, prev_err = theta_new, bl_vec_new, err_new
                    lm_lambda = max(lm_lambda / lm_lambda_factor, lm_lambda_min)
                    improved = True
                    break
                else:
                    lm_lambda = min(lm_lambda * lm_lambda_factor, lm_lambda_max)

        elif strategy == "lm+linesearch":
            # One LM solve, then backtracking over scaled steps
            A = JTJ + (lm_lambda ** 2) * D
            try:
                delta = np.linalg.solve(A, JTe)
            except np.linalg.LinAlgError:
                A = A + 1e-9 * np.eye(A.shape[0])
                delta = np.linalg.solve(A, JTe)

            d_theta_base, d_bl_base = _split(delta)

            for s in line_search_scales:
                d_theta, d_bl = _clip_steps(d_theta_base * s, d_bl_base * s)
                theta_new, bl_vec_new = _propose(theta, bl_vec, d_theta, d_bl)

                corr_eval = corr
                if allow_trial_reassign and (auto_assign_bones or (marker_bones is None)):
                    jp_tmp, bl_tmp = fk_positions(theta_new, bl_vec_new)
                    corr_eval = robust_assign_markers(
                        markers, jp_tmp, BONES_IDX, use_segment=use_segment, prev_state=assign_state,
                        bone_lengths=bl_tmp, topk=assign_topk, soft_sigma_factor=assign_soft_sigma_factor,
                        distance_gate_abs=assign_distance_gate_abs, distance_gate_factor=assign_distance_gate_factor,
                        enable_gate=assign_enable_gate, hysteresis_margin=assign_hysteresis_margin,
                        enable_hysteresis=assign_enable_hysteresis, temporal_smoothing=assign_temporal_smoothing,
                        enable_temporal_smoothing=assign_enable_temporal_smoothing, semantic_priors=assign_semantic_priors
                    )

                err_new, _ = _eval_err(theta_new, bl_vec_new, corr_eval)
                if verbose:
                    print(f"iter {it:03d} LS s={s:.3f}: err_new={err_new:.6f}, prev_err={prev_err:.6f}")

                if err_new < prev_err:
                    theta, bl_vec, prev_err = theta_new, bl_vec_new, err_new
                    improved = True
                    break

        elif strategy == "lm+dogleg":
            # Powell dogleg trust-region in concatenated space
            g = J.T @ e_weighted            # gradient
            B = JTJ                         # GN Hessian approx

            # Gauss–Newton step
            try:
                p_gn = np.linalg.solve(B + 1e-9 * np.eye(B.shape[0]), -g)
            except np.linalg.LinAlgError:
                p_gn = -g  # fallback to steepest descent

            # Steepest-descent (Cauchy) step
            denom = float(g.T @ (B @ g)) + 1e-12
            alpha = float((g.T @ g) / denom)
            p_sd = -alpha * g

            def dogleg(p_sd, p_gn, Delta):
                n_sd = np.linalg.norm(p_sd)
                n_gn = np.linalg.norm(p_gn)
                if n_gn <= Delta:       # full GN fits
                    return p_gn
                if n_sd >= Delta:       # even SD too long -> scale SD
                    return p_sd * (Delta / (n_sd + 1e-12))
                # interpolate between SD and GN to hit boundary
                d = p_gn - p_sd
                a = float(d.T @ d)
                b = 2.0 * float(p_sd.T @ d)
                c = float(p_sd.T @ p_sd) - Delta**2
                disc = max(0.0, b*b - 4*a*c)
                t = (-b + np.sqrt(disc)) / (2*a + 1e-12)
                t = np.clip(t, 0.0, 1.0)
                return p_sd + t * d

            tries = 0
            while tries < 6:
                p = dogleg(p_sd, p_gn, tr_radius)
                d_theta, d_bl = _split(p)
                d_theta, d_bl = _clip_steps(d_theta, d_bl)
                theta_new, bl_vec_new = _propose(theta, bl_vec, d_theta, d_bl)

                err_new, new_cost = _eval_err(theta_new, bl_vec_new, corr)
                pred_red = - (float(g.T @ p) + 0.5 * float(p.T @ (B @ p)))
                rho = (prev_cost - new_cost) / (pred_red + 1e-12)

                if verbose:
                    print(f"iter {it:03d} dogleg: radius={tr_radius:.3f}, rho={rho:.3f}, "
                          f"err_new={err_new:.6f}, prev_err={prev_err:.6f}")

                if (rho >= tr_eta) and (new_cost < prev_cost):
                    # accept
                    theta, bl_vec, prev_err = theta_new, bl_vec_new, err_new
                    improved = True
                    # adjust radius
                    if rho > 0.75 and np.linalg.norm(p) > 0.9 * tr_radius:
                        tr_radius = min(tr_radius * tr_expand, tr_radius_max)
                    elif rho < 0.25:
                        tr_radius = max(tr_radius * tr_shrink, 1e-4)
                    break
                else:
                    # reject and shrink
                    tr_radius = max(tr_radius * tr_shrink, 1e-4)
                    tries += 1
        else:
            raise ValueError(f"Unknown strategy: {strategy}")

        angles_history.append(theta.copy())
        bone_length_history.append(bl_vec.copy())

        if verbose:
            print(f"[LM markers] iter {it+1:03d}  weighted_err={prev_err:.6f}")

        if prev_err < tolerance:
            if verbose:
                print(f"[LM markers] converged in {it+1} iters, weighted_err={prev_err:.6f}")
            break

    # Final bone lengths dict
    bone_lengths_final = bone_lengths.copy()
    for k, v in zip(bl_keys, bl_vec):
        bone_lengths_final[k] = v

    return theta, bone_lengths_final, angles_history, bone_length_history


def make_active_dof_indices_human_like_hinges():
    """Allow torso/neck, shoulders, hips (full 3-DOF) + elbows/knees pitch-only."""
    active = []
    # Torso / neck
    active += [ SPINE_TOP_YAW, SPINE_TOP_PITCH, SPINE_TOP_ROLL,
                 NECK_TOP_PITCH,  NECK_TOP_ROLL]
    # Shoulders (ball)
    active += [RIGHT_SHOULDER_YAW, RIGHT_SHOULDER_ROLL,
               LEFT_SHOULDER_YAW,  LEFT_SHOULDER_ROLL]
    # Hips (ball)
    active += [RIGHT_HIP_YAW, RIGHT_HIP_PITCH, RIGHT_HIP_ROLL,
               LEFT_HIP_YAW,  LEFT_HIP_PITCH,  LEFT_HIP_ROLL]
    # Elbows / knees: pitch-only (pure hinges)
    active += [RIGHT_ELBOW_PITCH, LEFT_ELBOW_PITCH, RIGHT_KNEE_PITCH, LEFT_KNEE_PITCH]
    # Wrists/ankles are frozen by default; add if needed
    return sorted(set(active))

def enforce_pure_hinges_in_limits(lower, upper, tight_deg=0.5):
    """
    Clamp elbow/knee yaw & roll to ~0 so they're effectively hinges around pitch.
    """
    eps = np.deg2rad(tight_deg)
    for j in (RIGHT_ELBOW, LEFT_ELBOW, RIGHT_KNEE, LEFT_KNEE):
        i = 3 * j
        # yaw (Z) and roll (X) -> tiny range around 0
        lower[i + 0], upper[i + 0] = -eps, eps
        lower[i + 2], upper[i + 2] = -eps, eps
    return lower, upper

def make_gt_angles():
    """Define a ground-truth posture (48-dim). Adjust as you like."""
    theta = get_default_joint_angles()

    # Torso & head
    theta[SPINE_TOP_YAW]   = np.deg2rad(10)
    theta[SPINE_TOP_PITCH] = np.deg2rad(5)
    theta[NECK_TOP_YAW]    = np.deg2rad(-10)
    theta[NECK_TOP_PITCH]  = np.deg2rad(5)

    # Arms: both forward, elbows flexed
    theta[RIGHT_SHOULDER_YAW] = np.deg2rad(35)
    # theta[RIGHT_ELBOW_PITCH]    = np.deg2rad(50)
    theta[LEFT_SHOULDER_YAW]  = np.deg2rad(-35)
    # theta[LEFT_ELBOW_PITCH]     = np.deg2rad(50)

    # Legs: slight bend
    theta[RIGHT_HIP_PITCH]  = np.deg2rad(-25)
    theta[RIGHT_KNEE_PITCH] = np.deg2rad(40)
    theta[LEFT_HIP_PITCH]   = np.deg2rad(-25)
    theta[LEFT_KNEE_PITCH]  = np.deg2rad(45)

    return theta

def _perp_basis(u):
    """Return two unit vectors perpendicular to u (3,)."""
    u = u / (np.linalg.norm(u) + 1e-12)
    tmp = np.array([1.0, 0.0, 0.0]) if abs(u[0]) < 0.9 else np.array([0.0, 1.0, 0.0])
    n1 = np.cross(u, tmp)
    n1 /= (np.linalg.norm(n1) + 1e-12)
    n2 = np.cross(u, n1)
    n2 /= (np.linalg.norm(n2) + 1e-12)
    return n1, n2

def _point_to_segment_distance(marker, pa, pb):
    v = pb - pa
    L2 = v @ v
    if L2 < 1e-12:
        return np.linalg.norm(marker - pa)
    t = (marker - pa) @ v / L2
    t = np.clip(t, 0.0, 1.0)
    closest = pa + t * v
    return np.linalg.norm(marker - closest)

def _point_to_line_distance(marker, pa, pb):
    v = pb - pa
    L = np.linalg.norm(v)
    if L < 1e-12:
        return np.linalg.norm(marker - pa)
    u = v / L
    P = np.eye(3) - np.outer(u, u)
    return np.linalg.norm(P @ (marker - pa))

def assign_markers_to_bones(markers, joint_positions, bones_idx=BONES_IDX, use_segment=True):
    """
    Hard-assign each marker to the nearest bone under the current pose.
    Returns: (marker_bones, dists) where marker_bones[k] = (ja, jb)
    """
    markers = np.asarray(markers, dtype=float)
    assigned = []
    dists = []
    for m in markers:
        best = None
        best_d = np.inf
        for (ja, jb) in bones_idx:
            pa, pb = joint_positions[ja], joint_positions[jb]
            d = (_point_to_segment_distance(m, pa, pb) if use_segment
                 else _point_to_line_distance(m, pa, pb))
            if d < best_d:
                best_d = d
                best = (ja, jb)
        assigned.append(best)
        dists.append(best_d)
    return assigned, np.array(dists)

def _closest_point_on_line(marker, pa, pb):
    v = pb - pa
    L2 = v @ v
    if L2 < 1e-12:
        return pa
    t = (marker - pa) @ v / L2
    return pa + t * v

def sample_markers_on_bones(joint_positions, bones_idx=BONES_IDX, markers_per_bone=3,
                            noise_std=0.0, seed=0):
    """
    Sample points along each bone segment [pa, pb].
    Returns:
      markers: (K,3) array,
      marker_bones: list of K (ja, jb) pairs indicating which bone each marker belongs to.
    """
    rng = np.random.default_rng(seed)
    markers = []
    marker_bones = []

    # Avoid exact endpoints to keep markers "on bone" but not at joints
    if markers_per_bone == 1:
        ts = np.array([0.5])
    else:
        ts = np.linspace(0.15, 0.85, markers_per_bone)

    for (ja, jb) in bones_idx:
        pa = joint_positions[ja]
        pb = joint_positions[jb]
        v = pb - pa
        L = np.linalg.norm(v)
        if L < 1e-9:
            continue
        u = v / L
        n1, n2 = _perp_basis(u)

        for t in ts:
            p = pa + t * v
            if noise_std > 0.0:
                p = p + rng.normal(0.0, noise_std) * n1 + rng.normal(0.0, noise_std) * n2
            markers.append(p)
            marker_bones.append((ja, jb))

    return np.asarray(markers), marker_bones

def plot_skeleton_with_markers(theta, bone_lengths=BONE_LENGTHS, markers=None, title='GT with markers'):
    bl = bone_lengths.copy()
    jp, jo = get_joint_positions_and_orientations(bl, theta)

    fig = plt.figure(figsize=(7, 9))
    ax = fig.add_subplot(111, projection='3d')

    # Draw the skeleton (no targets to keep legend clean)
    plot_skeleton(ax, jp, jo, targets=None, show_axes=True, title=title)

    # Overlay markers
    if markers is not None and len(markers) > 0:
        ax.scatter(markers[:, 0], markers[:, 1], markers[:, 2],
                   marker='x', s=40, label='Markers')
        # ax.legend(loc='upper right')

    plt.tight_layout()
    # plt.show()

    return jp, jo

def draw_frame(ax, origin, R, length=0.05):
    x_axis = origin + R @ np.array([length, 0, 0])
    y_axis = origin + R @ np.array([0, length, 0])
    z_axis = origin + R @ np.array([0, 0, length])
    ax.plot([origin[0], x_axis[0]], [origin[1], x_axis[1]], [origin[2], x_axis[2]], color='r', linewidth=3)
    ax.plot([origin[0], y_axis[0]], [origin[1], y_axis[1]], [origin[2], y_axis[2]], color='g', linewidth=3)
    ax.plot([origin[0], z_axis[0]], [origin[1], z_axis[1]], [origin[2], z_axis[2]], color='b', linewidth=3)

def set_axes_equal(ax):
    x_limits = ax.get_xlim3d()
    y_limits = ax.get_ylim3d()
    z_limits = ax.get_zlim3d()
    x_range = abs(x_limits[1] - x_limits[0])
    y_range = abs(y_limits[1] - y_limits[0])
    z_range = abs(z_limits[1] - z_limits[0])
    x_middle = np.mean(x_limits)
    y_middle = np.mean(y_limits)
    z_middle = np.mean(z_limits)
    plot_radius = 0.5 * max([x_range, y_range, z_range])
    ax.set_xlim3d([x_middle - plot_radius, x_middle + plot_radius])
    ax.set_ylim3d([y_middle - plot_radius, y_middle + plot_radius])
    ax.set_zlim3d([z_middle - plot_radius, z_middle + plot_radius])

def plot_skeleton(
    ax, joint_positions, joint_orientations,
    targets=None, target_names=None,
    markers=None, marker_bones=None, show_projections=True,   # NEW
    show_axes=True, title=''
):
    ax.clear()
    # joints
    ax.scatter(joint_positions[:, 0], joint_positions[:, 1], joint_positions[:, 2], color='red', s=50)

    # optional GT markers
    if markers is not None and len(markers) > 0:
        ax.scatter(markers[:, 0], markers[:, 1], markers[:, 2],
                   marker='x', s=60, label='GT markers')

    # skeleton bones
    for b in BONES_IDX:
        xs, ys, zs = zip(*joint_positions[list(b)])
        ax.plot(xs, ys, zs, color='black', linewidth=2)

    # optional projections from GT markers to fitted bones
    if show_projections and (markers is not None) and (marker_bones is not None):
        overlay_marker_projections(ax, joint_positions, markers, marker_bones, color='C2', alpha=0.6)

    # frames & labels
    for i, (pos, R) in enumerate(zip(joint_positions, joint_orientations)):
        if show_axes:
            draw_frame(ax, pos, R, length=0.05)
        ax.text(pos[0], pos[1], pos[2], f'{i}: {JOINT_NAMES[i]}', color='darkblue', fontsize=9)

    ax.set_xlabel('X (forward)'); ax.set_ylabel('Y (left)'); ax.set_zlabel('Z (up)')
    ax.set_title(title)
    ax.set_box_aspect([1, 1, 1])
    set_axes_equal(ax)

    # legend if anything is labeled
    handles, labels = ax.get_legend_handles_labels()
    if labels:
        ax.legend(loc='upper right')


if __name__ == "__main__":
  
    # 1) Define GT angles
    theta_gt = make_gt_angles()

    # 2) Run FK to get joint positions
    bl = BONE_LENGTHS.copy()
    jp_gt, _ = get_joint_positions_and_orientations(bl, theta_gt)

    # 3) Generate markers along each bone (set noise_std>0 for realism)
    markers_gt, _ = sample_markers_on_bones(
        jp_gt, BONES_IDX, markers_per_bone=5, noise_std=0.03, seed=42
    )

    visualize_gt_markers = False
    if visualize_gt_markers:
        plot_skeleton_with_markers(theta_gt, bl, markers=markers_gt, title='GT Pose + Bone Markers')

    # 1) Joint limits
    lower_lim, upper_lim = get_default_joint_limits()
    lower_lim, upper_lim = enforce_pure_hinges_in_limits(lower_lim, upper_lim, tight_deg=0.5)
    active_idx = make_active_dof_indices_human_like_hinges()
    
    semantic_priors = {
        # 0: ['upper_body'],
        # 10: ['right_leg'],
    }

    start_time = time.time()

    markers = markers_gt
    marker_weights = np.ones(len(markers))

    # Stage 1: hard, stricter gate, no bone-length optimization
    theta0 = get_default_joint_angles()
    theta1, bl1, angles_hist1, bl_hist1 = lm_fit_markers_to_bones(
        BONE_LENGTHS, theta0,
        markers_gt, marker_bones=None,
        opt_joint_indices_list=[active_idx],
        use_segment=True,
        optimize_bones=False,
        max_iters=120,
        tolerance=1e-3,
        angle_delta=1e-3, length_delta=1e-3,
        lm_lambda0=1e-2, lm_lambda_factor=2.0,
        angle_step_clip=np.deg2rad(8.0),
        length_step_clip=0.02,
        angle_reg=1.0, bone_reg=5.0,
        marker_weights=np.ones(len(markers_gt)),
        joint_limits=(lower_lim, upper_lim),
        verbose=True,
        auto_assign_bones=True,
        assign_topk=1,                        # HARD
        assign_soft_sigma_factor=0.10,
        assign_enable_gate=True,
        assign_distance_gate_abs=None,
        assign_distance_gate_factor=0.7,      # stricter gate
        assign_enable_hysteresis=True,
        assign_hysteresis_margin=0.10,
        assign_enable_temporal_smoothing=False,
        assign_semantic_priors=semantic_priors,
        # NEW:
        # strategy="lm",
        strategy="lm+linesearch",
        line_search_scales=(1.0, 0.5, 0.25, 0.1),
        allow_trial_reassign=False
    )

    # Stage 2: soft, allow bones, gentler constraints
    theta2, bl2, angles_hist2, bl_hist2 = lm_fit_markers_to_bones(
        bl1, theta1,
        markers_gt, marker_bones=None,
        opt_joint_indices_list=[active_idx],
        use_segment=True,
        optimize_bones=True,
        max_iters=200,
        tolerance=5e-4,
        angle_delta=7.5e-4, length_delta=7.5e-4,
        lm_lambda0=5e-3, lm_lambda_factor=2.0,
        angle_step_clip=np.deg2rad(10.0),
        length_step_clip=0.015,
        angle_reg=1.0, bone_reg=5.0,
        marker_weights=np.ones(len(markers_gt)),
        joint_limits=(lower_lim, upper_lim),
        verbose=True,
        auto_assign_bones=True,
        assign_topk=1,                        # SOFT
        assign_soft_sigma_factor=0.10,
        assign_enable_gate=True,
        assign_distance_gate_abs=None,
        assign_distance_gate_factor=1.0,
        assign_enable_hysteresis=True,
        assign_hysteresis_margin=0.05,
        assign_enable_temporal_smoothing=True,
        assign_temporal_smoothing=0.25,
        assign_semantic_priors=semantic_priors,
        # NEW:
        # strategy="lm+linesearch",
        strategy="lm+dogleg",
        tr_radius0=0.15, tr_radius_max=1.2, tr_eta=0.10,
        tr_expand=2.5, tr_shrink=0.25
    )

    # Collect histories for visualization
    angles_history = angles_hist1 + angles_hist2
    bone_length_history = bl_hist1 + bl_hist2
    joint_angles_ik, bone_lengths_ik = theta2, bl2

    elapsed = time.time() - start_time
    print(f"IK optimization took {elapsed:.3f} seconds for {len(angles_history)} iterations.")
    print("Optimized bone lengths:", bone_lengths_ik)

    positions_history = []
    orientations_history = []
    for angles, bl_vec in zip(angles_history, bone_length_history):
        bone_lengths_this = update_bone_lengths_from_vec(BONE_LENGTHS.copy(), bl_vec)
        joint_positions, joint_orientations = get_joint_positions_and_orientations(bone_lengths_this, angles)
        positions_history.append(joint_positions)
        orientations_history.append(joint_orientations)

    fig = plt.figure(figsize=(7, 9))
    ax = fig.add_subplot(111, projection='3d')
    visualize_ik_iterations = False
    targets = None
    target_names = None

    # keep state for smoother correspondences across frames (optional)
    viz_state = {'hard': None, 'weights': None}

    def animate(i):
        jp_i, jo_i = positions_history[i], orientations_history[i]
        # recompute soft correspondences for the current frame (for plotting only)
        corr = robust_assign_markers(
            markers_gt, jp_i, BONES_IDX, use_segment=True, prev_state=viz_state,
            bone_lengths=bone_lengths_ik,
            topk=3, soft_sigma_factor=0.12,
            distance_gate_abs=None, distance_gate_factor=1.0, enable_gate=True,
            hysteresis_margin=0.10, enable_hysteresis=True,
            temporal_smoothing=0.2, enable_temporal_smoothing=True,
            semantic_priors=semantic_priors
        )
        viz_state.update(corr['state'])

        plot_skeleton(
            ax,
            jp_i, jo_i,
            targets=targets,
            target_names=target_names,
            markers=markers_gt,
            marker_bones=None, show_projections=False,
            show_axes=True,
            title=f'IK Iteration {i+1}/{len(positions_history)}'
        )
        if corr['mode'] == 'soft':
            overlay_marker_soft_projections(ax, jp_i, markers_gt, BONES_IDX, corr['cands'], corr['weights'],
                                            use_segment=True, color='C2', alpha=0.8)
        else:
            overlay_marker_projections(ax, jp_i, markers_gt, corr['hard'], color='C2', alpha=0.8)

    if visualize_ik_iterations:
        ani = FuncAnimation(fig, animate, frames=len(positions_history), interval=300, repeat=False)
    else:
        plot_skeleton(
            ax,
            positions_history[-1],
            orientations_history[-1],
            targets=targets,
            target_names=target_names,
            markers=markers,
            marker_bones=None,
            show_projections=True,
            show_axes=True,
            title='3D Human Skeleton Visualization'
        )
        plt.tight_layout()
    plt.show()
